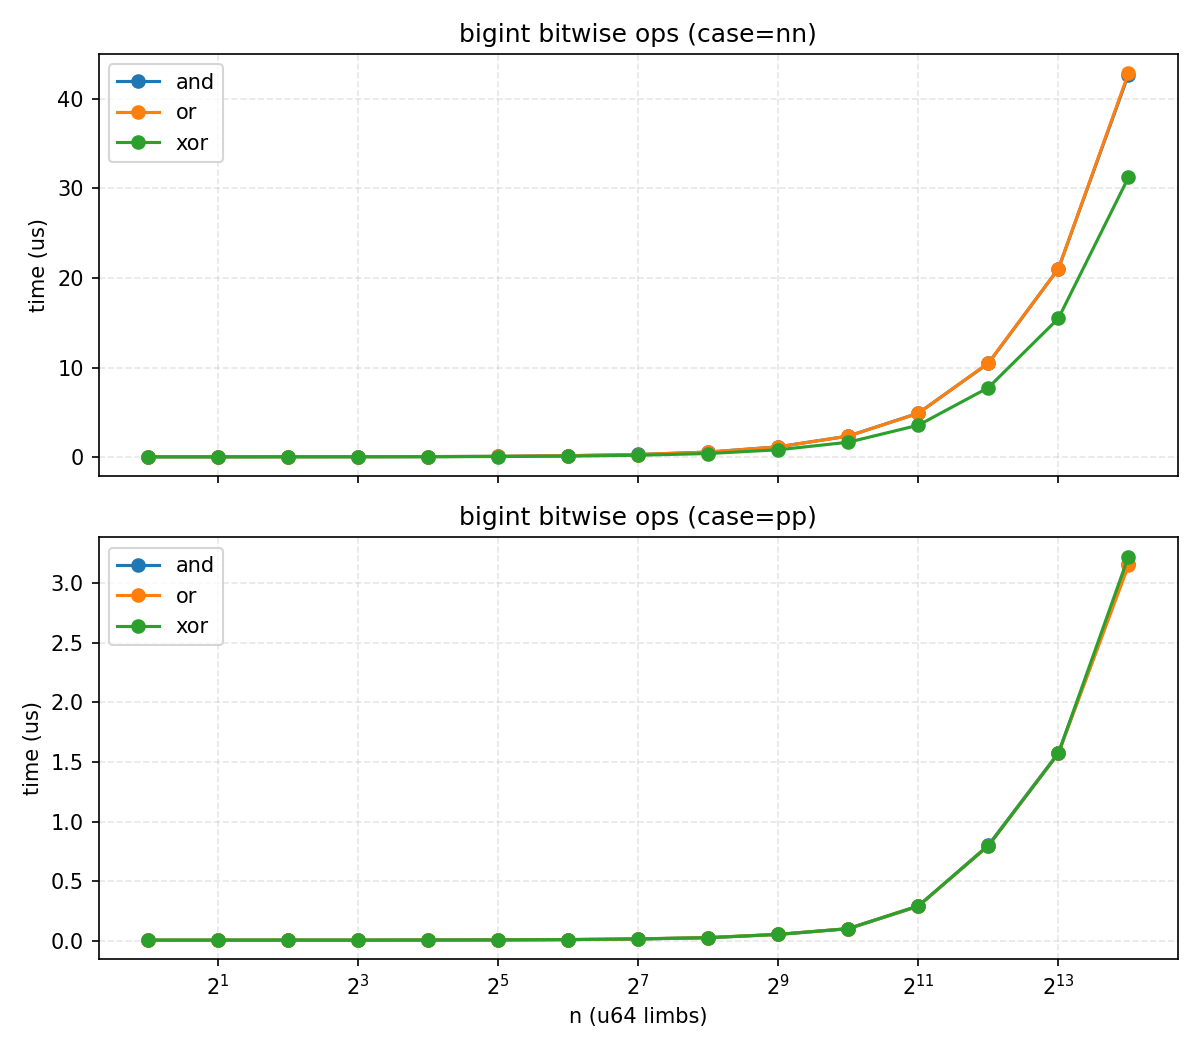

The file beside this chart, header and first rows:
n, case, op, us
1, pp, and, 0.006
1, pp, or, 0.007
1, pp, xor, 0.007
1, nn, and, 0.035
1, nn, or, 0.036
1, nn, xor, 0.030
2, pp, and, 0.006
2, pp, or, 0.007
2, pp, xor, 0.007
2, nn, and, 0.035
2, nn, or, 0.035
2, nn, xor, 0.028
4, pp, and, 0.007
4, pp, or, 0.007
4, pp, xor, 0.007
4, nn, and, 0.043
4, nn, or, 0.043
4, nn, xor, 0.035
8, pp, and, 0.006
8, pp, or, 0.007
8, pp, xor, 0.007
8, nn, and, 0.044
8, nn, or, 0.045
8, nn, xor, 0.035
16, pp, and, 0.007
16, pp, or, 0.008
16, pp, xor, 0.008
16, nn, and, 0.057
16, nn, or, 0.058
16, nn, xor, 0.044
32, pp, and, 0.008
32, pp, or, 0.009
32, pp, xor, 0.009
32, nn, and, 0.090
32, nn, or, 0.089
32, nn, xor, 0.065
64, pp, and, 0.011
64, pp, or, 0.011
64, pp, xor, 0.011
64, nn, and, 0.156
64, nn, or, 0.157
64, nn, xor, 0.112
128, pp, and, 0.016
128, pp, or, 0.017
128, pp, xor, 0.017
128, nn, and, 0.292
128, nn, or, 0.291
128, nn, xor, 0.208
256, pp, and, 0.027
256, pp, or, 0.028
256, pp, xor, 0.027
256, nn, and, 0.561
256, nn, or, 0.559
256, nn, xor, 0.399
512, pp, and, 0.054
512, pp, or, 0.055
512, pp, xor, 0.055
512, nn, and, 1.148
512, nn, or, 1.146
512, nn, xor, 0.818
... 30 more rows
